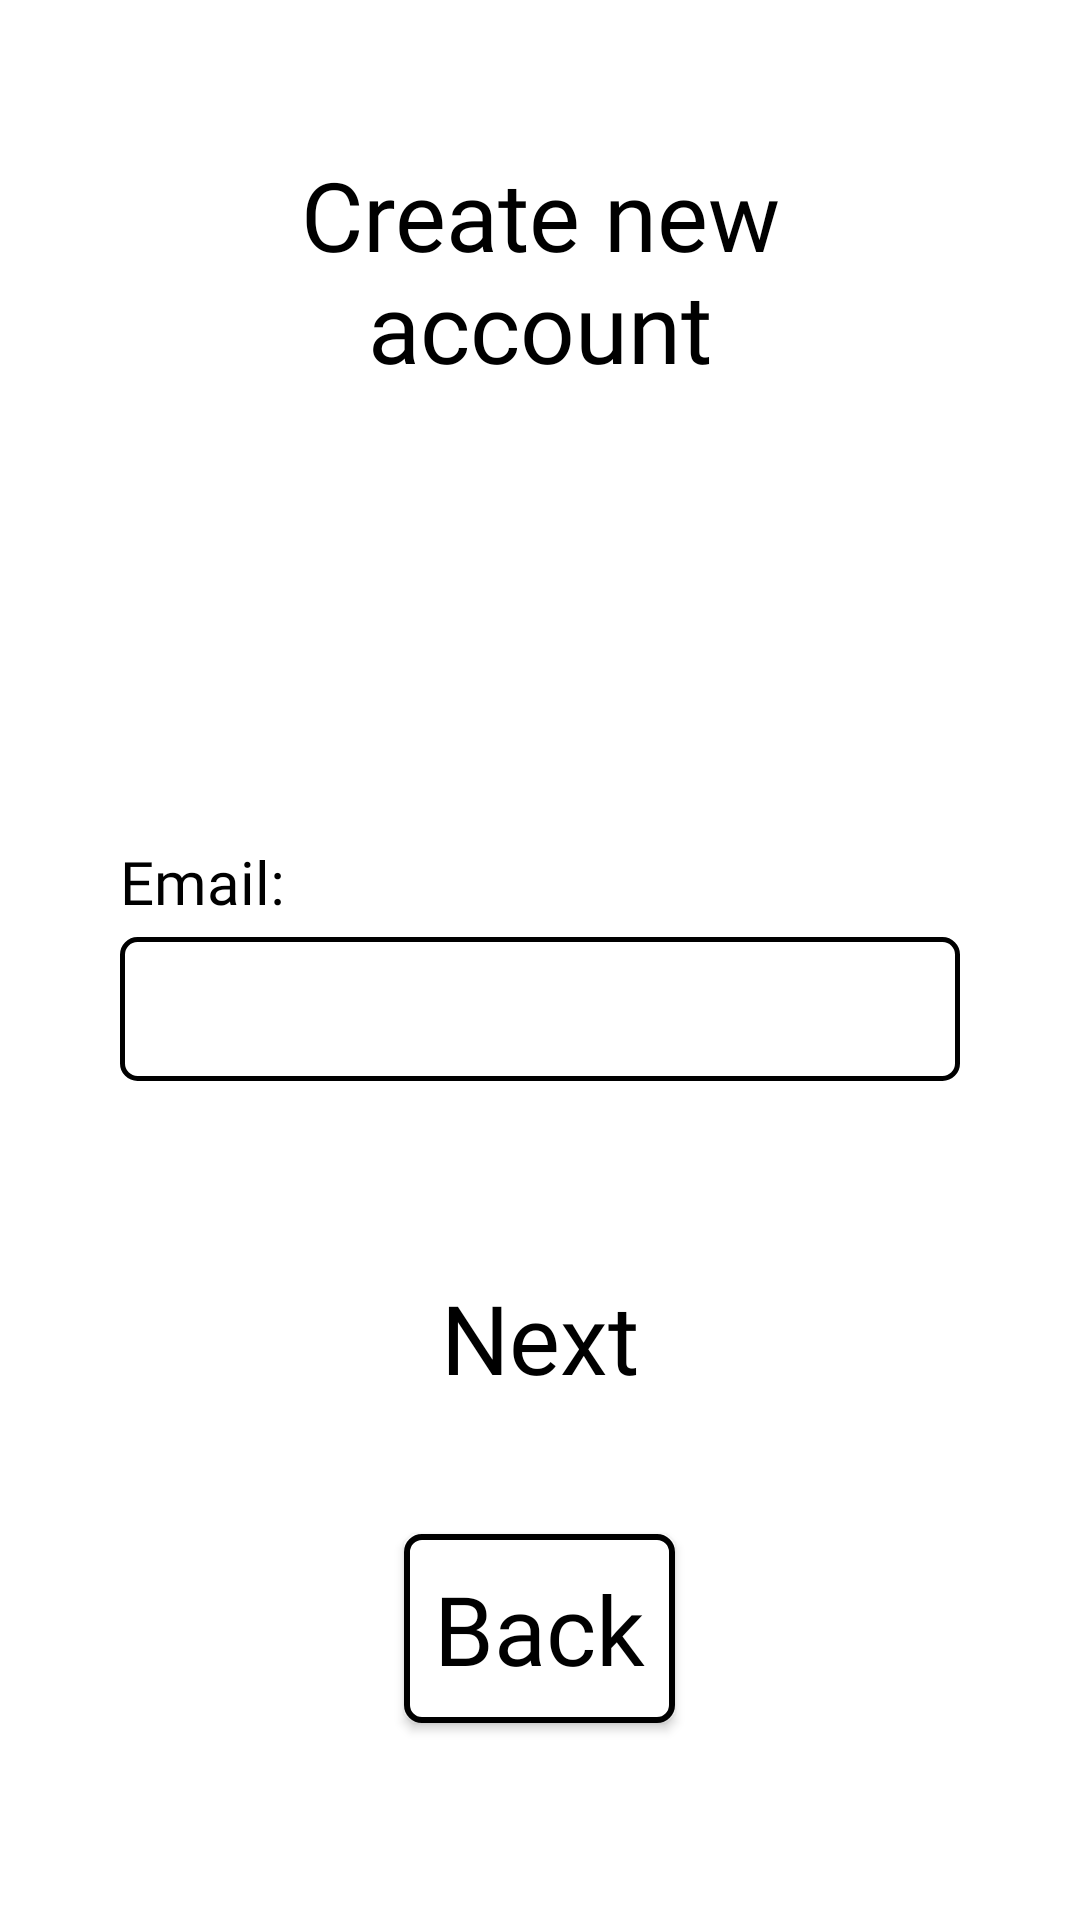

This screen was rendered from an Android layout file. Write that file and the resources it references.
<!-- AndroidManifest.xml: application theme Theme.Noted -->
<!-- res/layout/fragment_registration.xml -->
<?xml version="1.0" encoding="utf-8"?>
<RelativeLayout xmlns:android="http://schemas.android.com/apk/res/android"
    xmlns:tools="http://schemas.android.com/tools"
    android:layout_width="match_parent"
    android:layout_height="match_parent"
    tools:context=".controllers.auth.RegistrationFragment">

    <TextView
        android:id="@+id/registration_tv_message"
        style="@style/CustomTextView"
        android:layout_width="wrap_content"
        android:layout_height="wrap_content"
        android:layout_alignParentTop="true"
        android:layout_centerHorizontal="true"
        android:layout_marginLeft="40dp"
        android:layout_marginTop="50dp"
        android:layout_marginRight="40dp"
        android:text="@string/registration_tv_greeting" />

    <TextView
        android:id="@+id/registration_tv_main_hint"
        style="@style/CustomTextViewHint"
        android:layout_width="wrap_content"
        android:layout_height="wrap_content"
        android:layout_below="@id/registration_tv_message"
        android:layout_alignParentLeft="true"
        android:layout_marginLeft="40dp"
        android:layout_marginTop="150dp"
        android:text="@string/login_email_hint" />

    <EditText
        android:id="@+id/registration_et_main"
        style="@style/CustomEditText"
        android:layout_width="match_parent"
        android:layout_height="wrap_content"
        android:layout_below="@id/registration_tv_main_hint"
        android:layout_centerHorizontal="true"
        android:layout_marginLeft="40dp"
        android:layout_marginTop="5dp"
        android:layout_marginRight="40dp"
        android:minHeight="48dp"
        tools:ignore="SpeakableTextPresentCheck" />

    <Button
        android:id="@+id/registration_btn_next"
        style="@style/CustomTextButton"
        android:layout_width="wrap_content"
        android:layout_height="wrap_content"
        android:layout_below="@id/registration_et_main"
        android:layout_centerHorizontal="true"
        android:layout_marginLeft="40dp"
        android:layout_marginTop="60dp"
        android:text="@string/registration_next_button" />

    <androidx.appcompat.widget.AppCompatButton
        android:id="@+id/registration_btn_back"
        style="@style/CustomBorderedButton"
        android:layout_width="wrap_content"
        android:layout_height="wrap_content"
        android:layout_below="@id/registration_btn_next"
        android:layout_centerHorizontal="true"
        android:layout_marginLeft="40dp"
        android:layout_marginTop="40dp"
        android:layout_marginRight="40dp"
        android:text="@string/registration_back_button" />


</RelativeLayout>
<!-- resources referenced by this layout -->
<resources>
  <string name="login_email_hint">Email:</string>
  <string name="registration_back_button">Back</string>
  <string name="registration_next_button">Next</string>
  <string name="registration_tv_greeting">Create new account</string>
  <style name="CustomBorderedButton" parent="Widget.AppCompat.Button">
          <item name="android:background">@drawable/button_background_light</item>
          <item name="android:padding">10dp</item>
          <item name="android:textColor">@color/text_light_theme_color</item>
          <item name="android:textSize">32sp</item>
          <item name="android:textAllCaps">false</item>
          <item name="android:fontFamily">@font/comic_neue_light</item>
      </style>
  <style name="CustomEditText">
          <item name="android:textCursorDrawable">@drawable/cursor_form_light</item>
          <item name="android:background">@drawable/input_background_light</item>
          <item name="android:paddingTop">5dp</item>
          <item name="android:paddingBottom">5dp</item>
          <item name="android:paddingLeft">10dp</item>
          <item name="android:paddingRight">5dp</item>
          <item name="android:textColor">@color/text_light_theme_color</item>
          <item name="android:textSize">24sp</item>
          <item name="android:gravity">center_vertical|left</item>
          <item name="android:fontFamily">@font/comic_neue_light</item>
      </style>
  <style name="CustomTextButton" parent="Widget.MaterialComponents.Button.TextButton">
          <item name="android:textColor">@color/text_light_theme_color</item>
          <item name="android:textSize">32sp</item>
          <item name="android:textAllCaps">false</item>
          <item name="android:fontFamily">@font/comic_neue_light</item>
      </style>
  <style name="CustomTextView">
          <item name="android:textColor">@color/text_light_theme_color</item>
          <item name="android:textSize">32sp</item>
          <item name="android:gravity">center</item>
          <item name="android:fontFamily">@font/comic_neue_light</item>
      </style>
  <style name="CustomTextViewHint" parent="CustomTextView">
          <item name="android:textSize">20sp</item>
      </style>
  <style name="Theme.Noted" parent="Theme.AppCompat.Light.NoActionBar">
          <item name="android:background">@color/white_background</item>
      </style>
  <!-- drawable button_background_light (drawable) -->
  <?xml version="1.0" encoding="utf-8"?>
  <selector xmlns:android="http://schemas.android.com/apk/res/android" android:enterFadeDuration="200" android:exitFadeDuration="200">
  
      <item android:state_focused="true">
          <shape android:shape="rectangle">
              <stroke android:width="1dp" android:color="@color/black"/>
              <solid android:color="@color/light_field_pressed"/>
              <corners android:radius="5dp"/>
          </shape>
      </item>
  
      <item >
          <shape android:shape="rectangle">
              <stroke android:width="2dp" android:color="@color/black"/>
              <solid android:color="@color/white_background"/>
              <corners android:radius="5dp"/>
          </shape>
      </item>
  </selector>
  <color name="text_light_theme_color">#FF000000</color>
  <color name="white_background">#FFFFFF </color>
  <color name="black">#FF000000</color>
  <color name="light_field_pressed">#e2e3e5</color>
  <color name="light_field_stable">#FFFFFF</color>
</resources>
